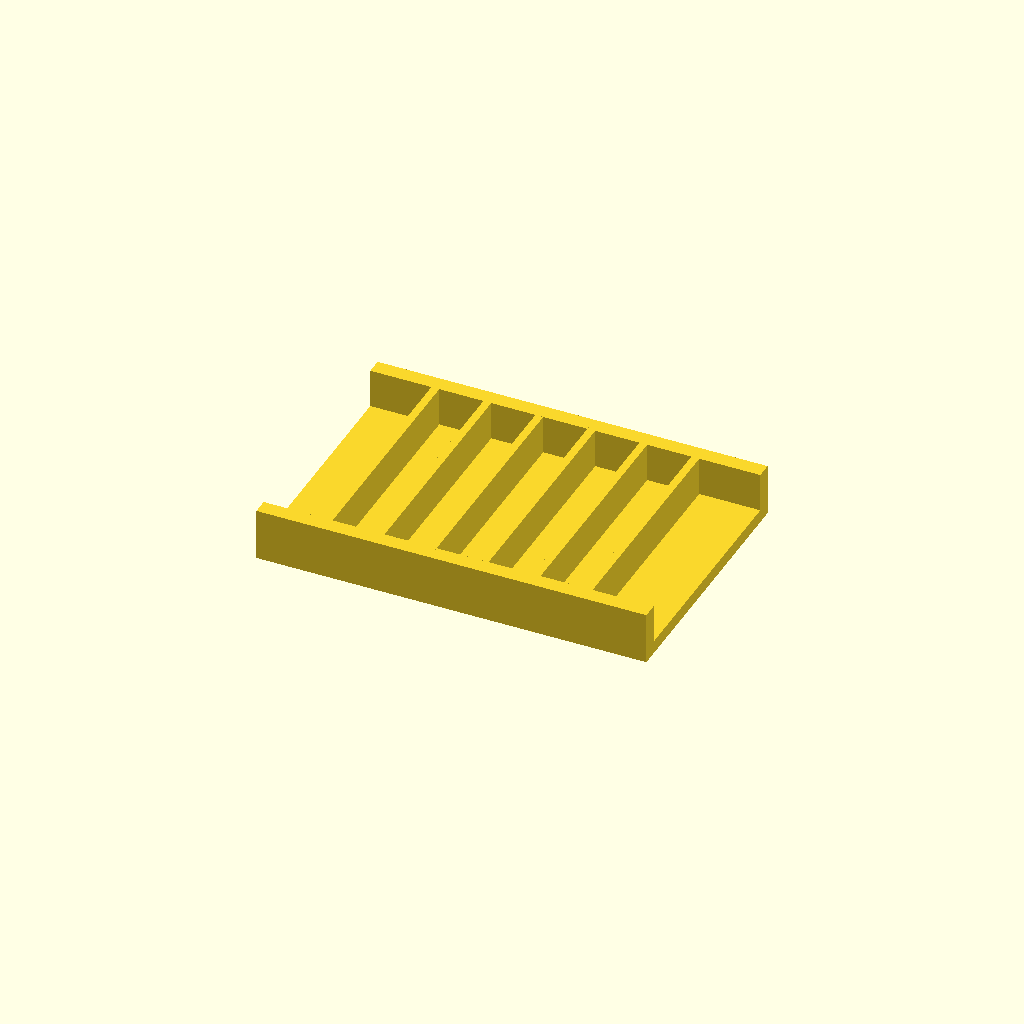
Cell 1: rendered with the file's own defaults.
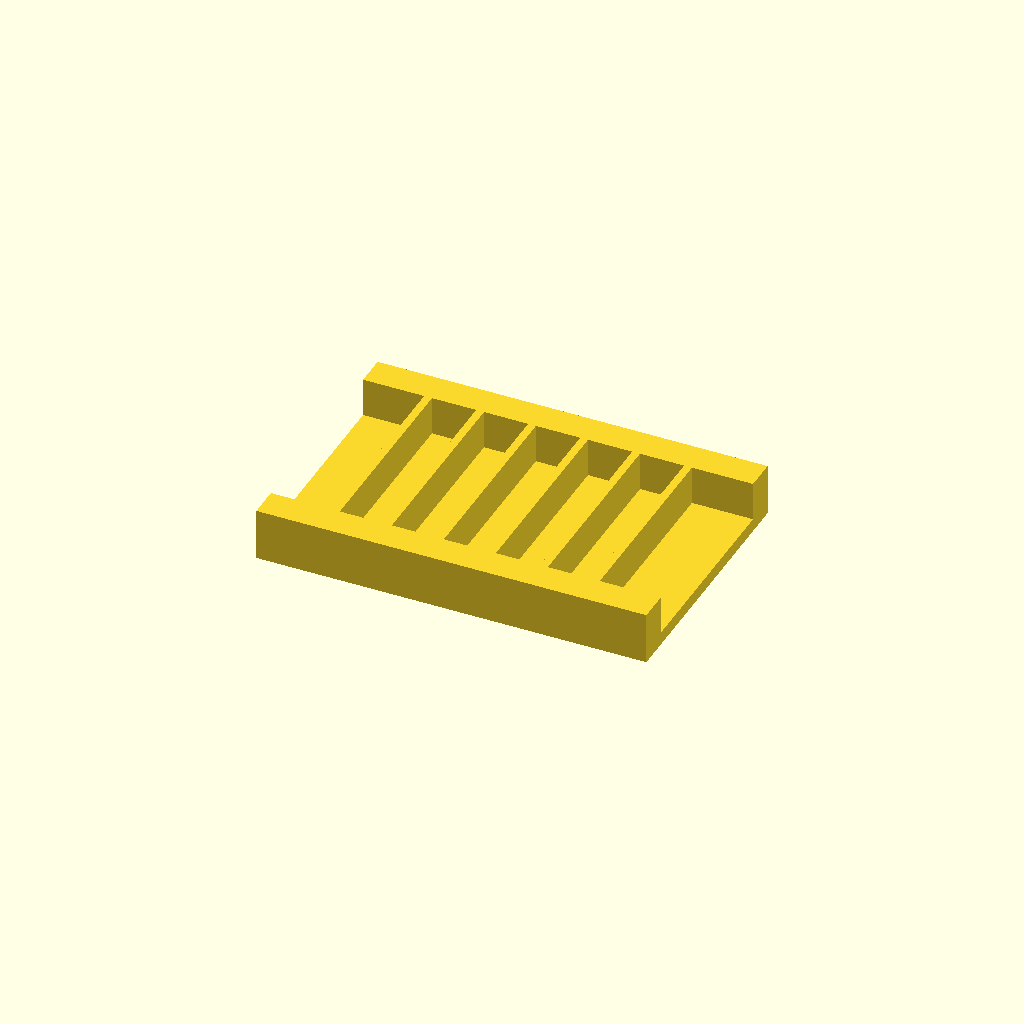
Cell 2 — rail_w set to 12, the other parameters unchanged.
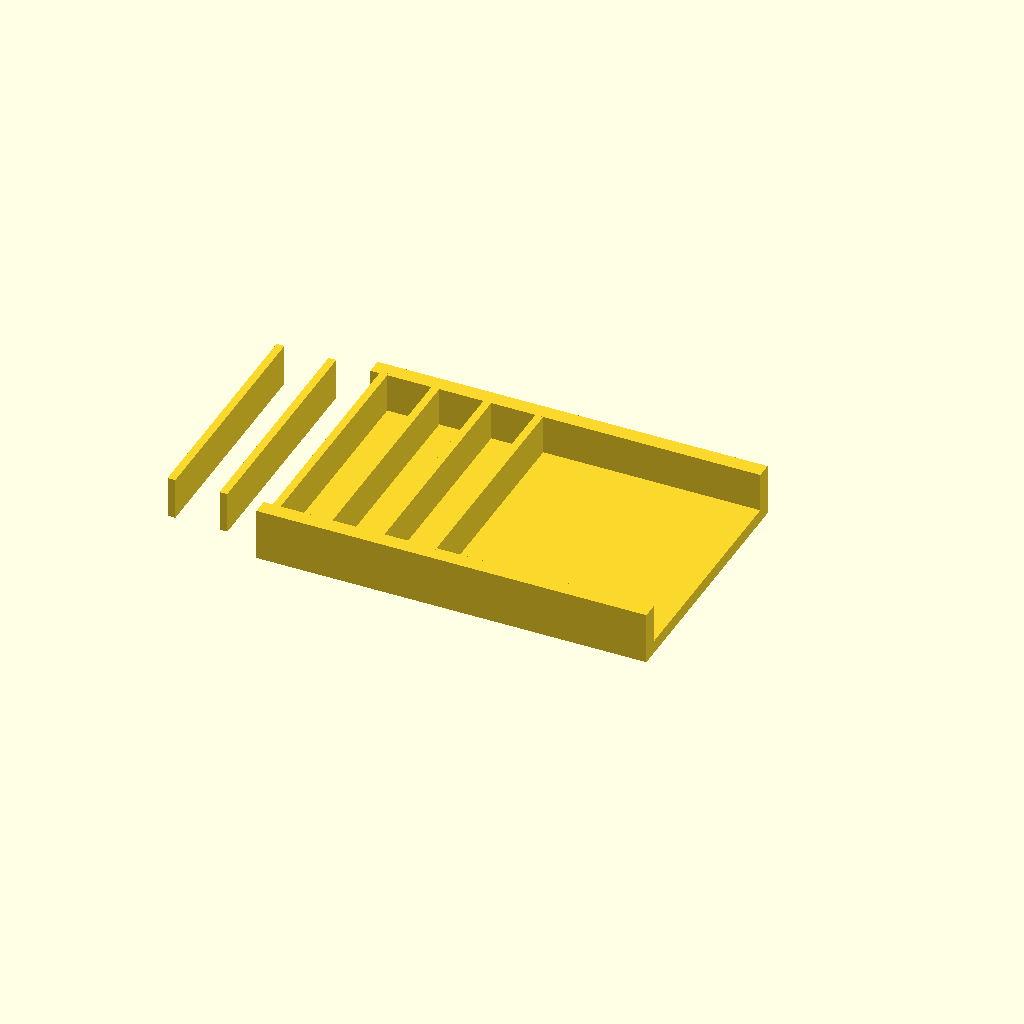
Cell 3: ribs = 12 (everything else at default).
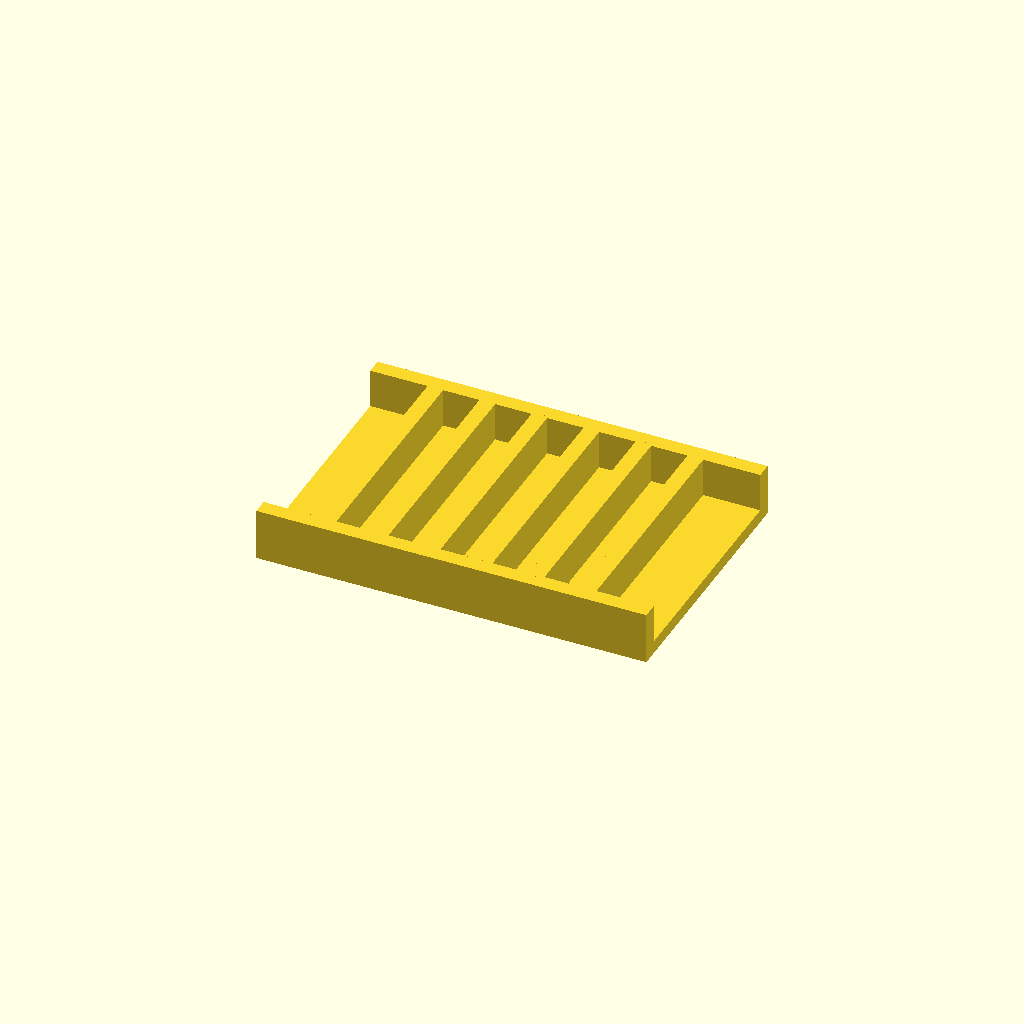
Cell 4: the same model with rib_t = 6.
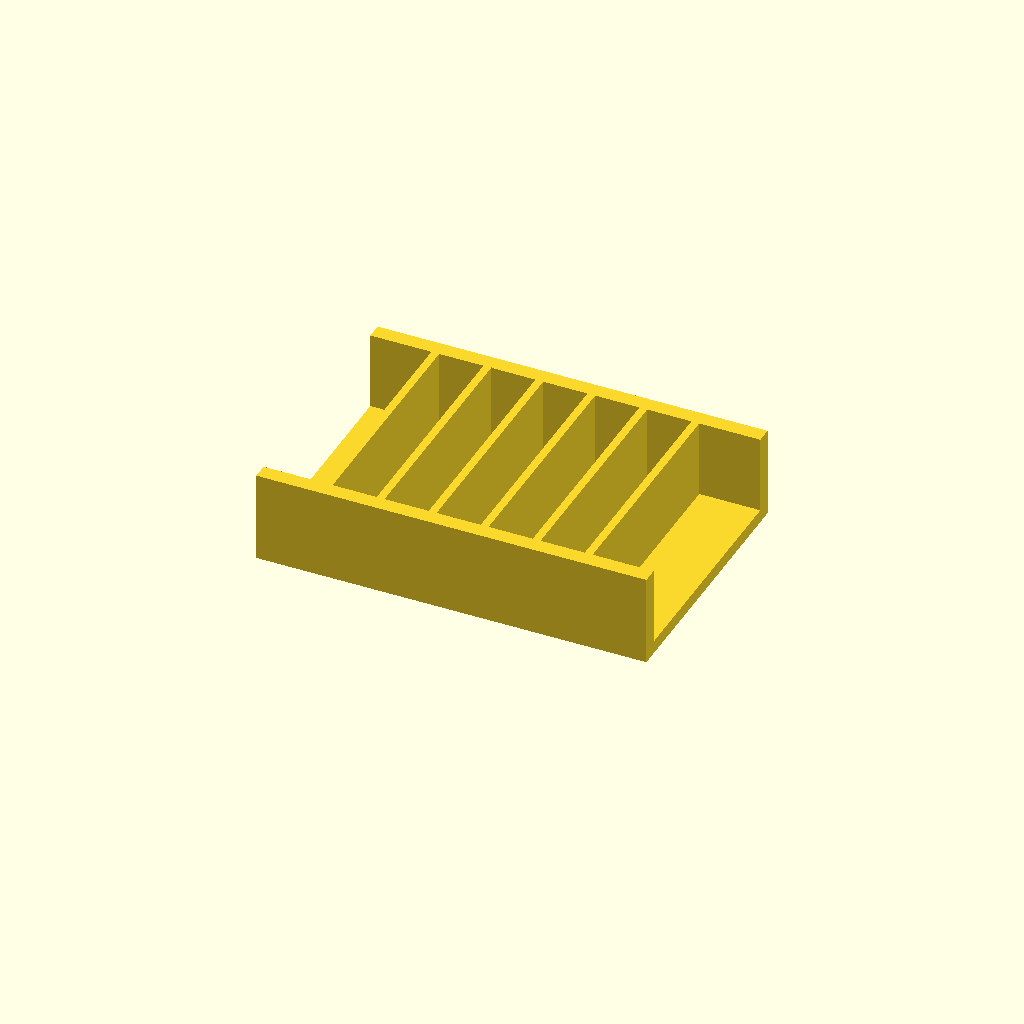
Cell 5: the same model with rib_h = 30.
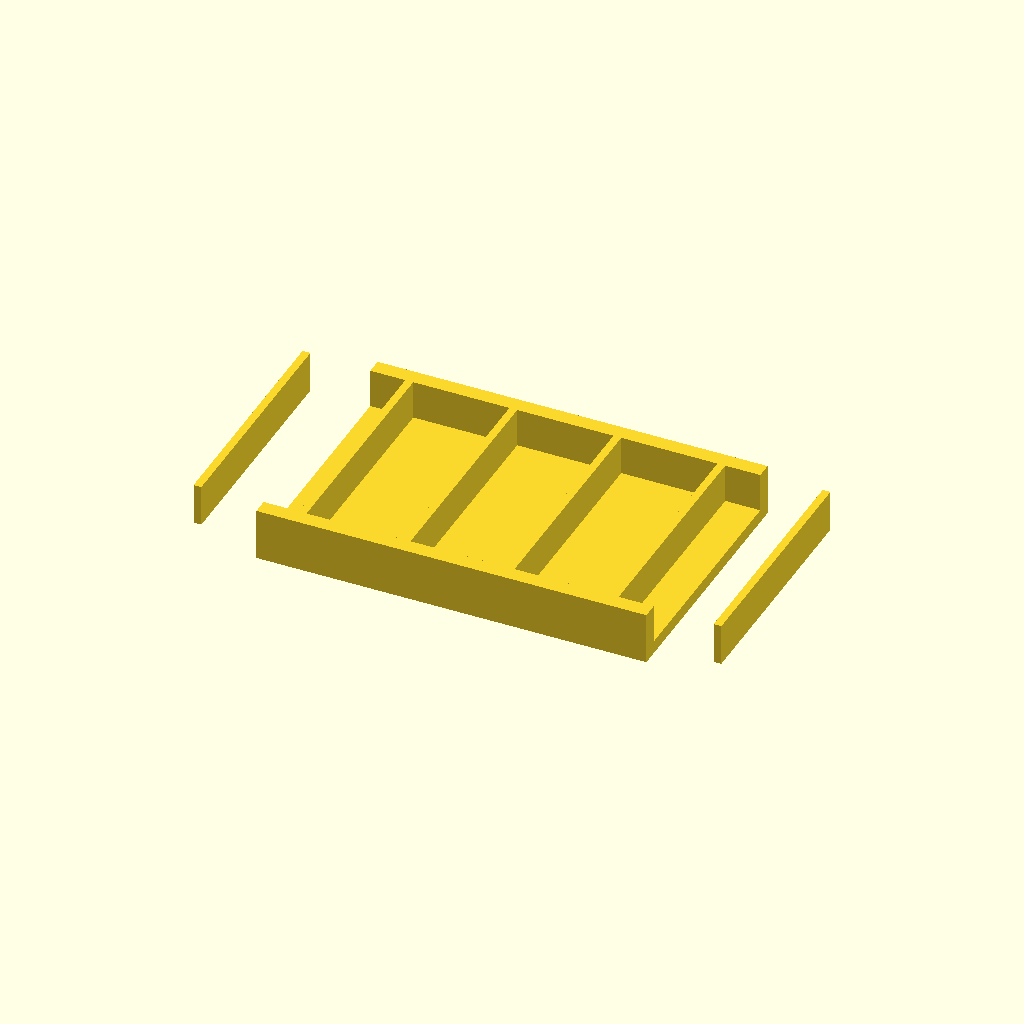
Cell 6: pitch = 40 (everything else at default).
All cells are drawn from one camera (rotation 55°, 0°, 25°, orthographic, colour scheme Cornfield), so only the parameter changes between them.
OpenSCAD source file optional_data/data/place1/ribframes/part_0214.scad:
$fn = 32;

// ----------------------------------------------------------------------
// Rib frame 150 x 100 x 20
// 6 ribs at 20 mm pitch
// ----------------------------------------------------------------------

// --- parameters (mm) ---
frame = [150, 100, 5];  // base plate size (x, y, z)
rail_w = 6;             // side rail width
ribs = 6;               // number of ribs
rib_t = 3;              // rib thickness
rib_h = 15;             // rib height above the base plate
pitch = 20;             // pitch between rib centres

// --- derived feature positions (mm) ---
span = (ribs - 1) * pitch;          // = 100   distance between the outer ribs
origin_x = -span / 2;               // = -50   X of the first rib
rib_len = frame[1] - 2 * rail_w + 2;  // = 90   rib length, 1 mm into each rail
feature_centers = [
  [origin_x + 0 * pitch, 0],
  [origin_x + 1 * pitch, 0],
  [origin_x + 2 * pitch, 0],
  [origin_x + 3 * pitch, 0],
  [origin_x + 4 * pitch, 0],
  [origin_x + 5 * pitch, 0]
];   // rib centre line, drives the rib loop

// base plate, two side rails, then the ribs read straight off feature_centers
union() {
  translate([-frame[0] / 2, -frame[1] / 2, 0]) cube(frame);
  translate([-frame[0] / 2, -frame[1] / 2, 0]) cube([frame[0], rail_w, frame[2] + rib_h]);
  translate([-frame[0] / 2, frame[1] / 2 - rail_w, 0]) cube([frame[0], rail_w, frame[2] + rib_h]);
  for (centre = feature_centers)
    translate([centre[0] - rib_t / 2, centre[1] - rib_len / 2, frame[2] - 1])
      cube([rib_t, rib_len, rib_h + 1]);
}
Parameter table extracted from the source (name, type, default, range or options):
frame: vector, default [150, 100, 5]
rail_w: number, default 6
ribs: number, default 6
rib_t: number, default 3
rib_h: number, default 15
pitch: number, default 20
